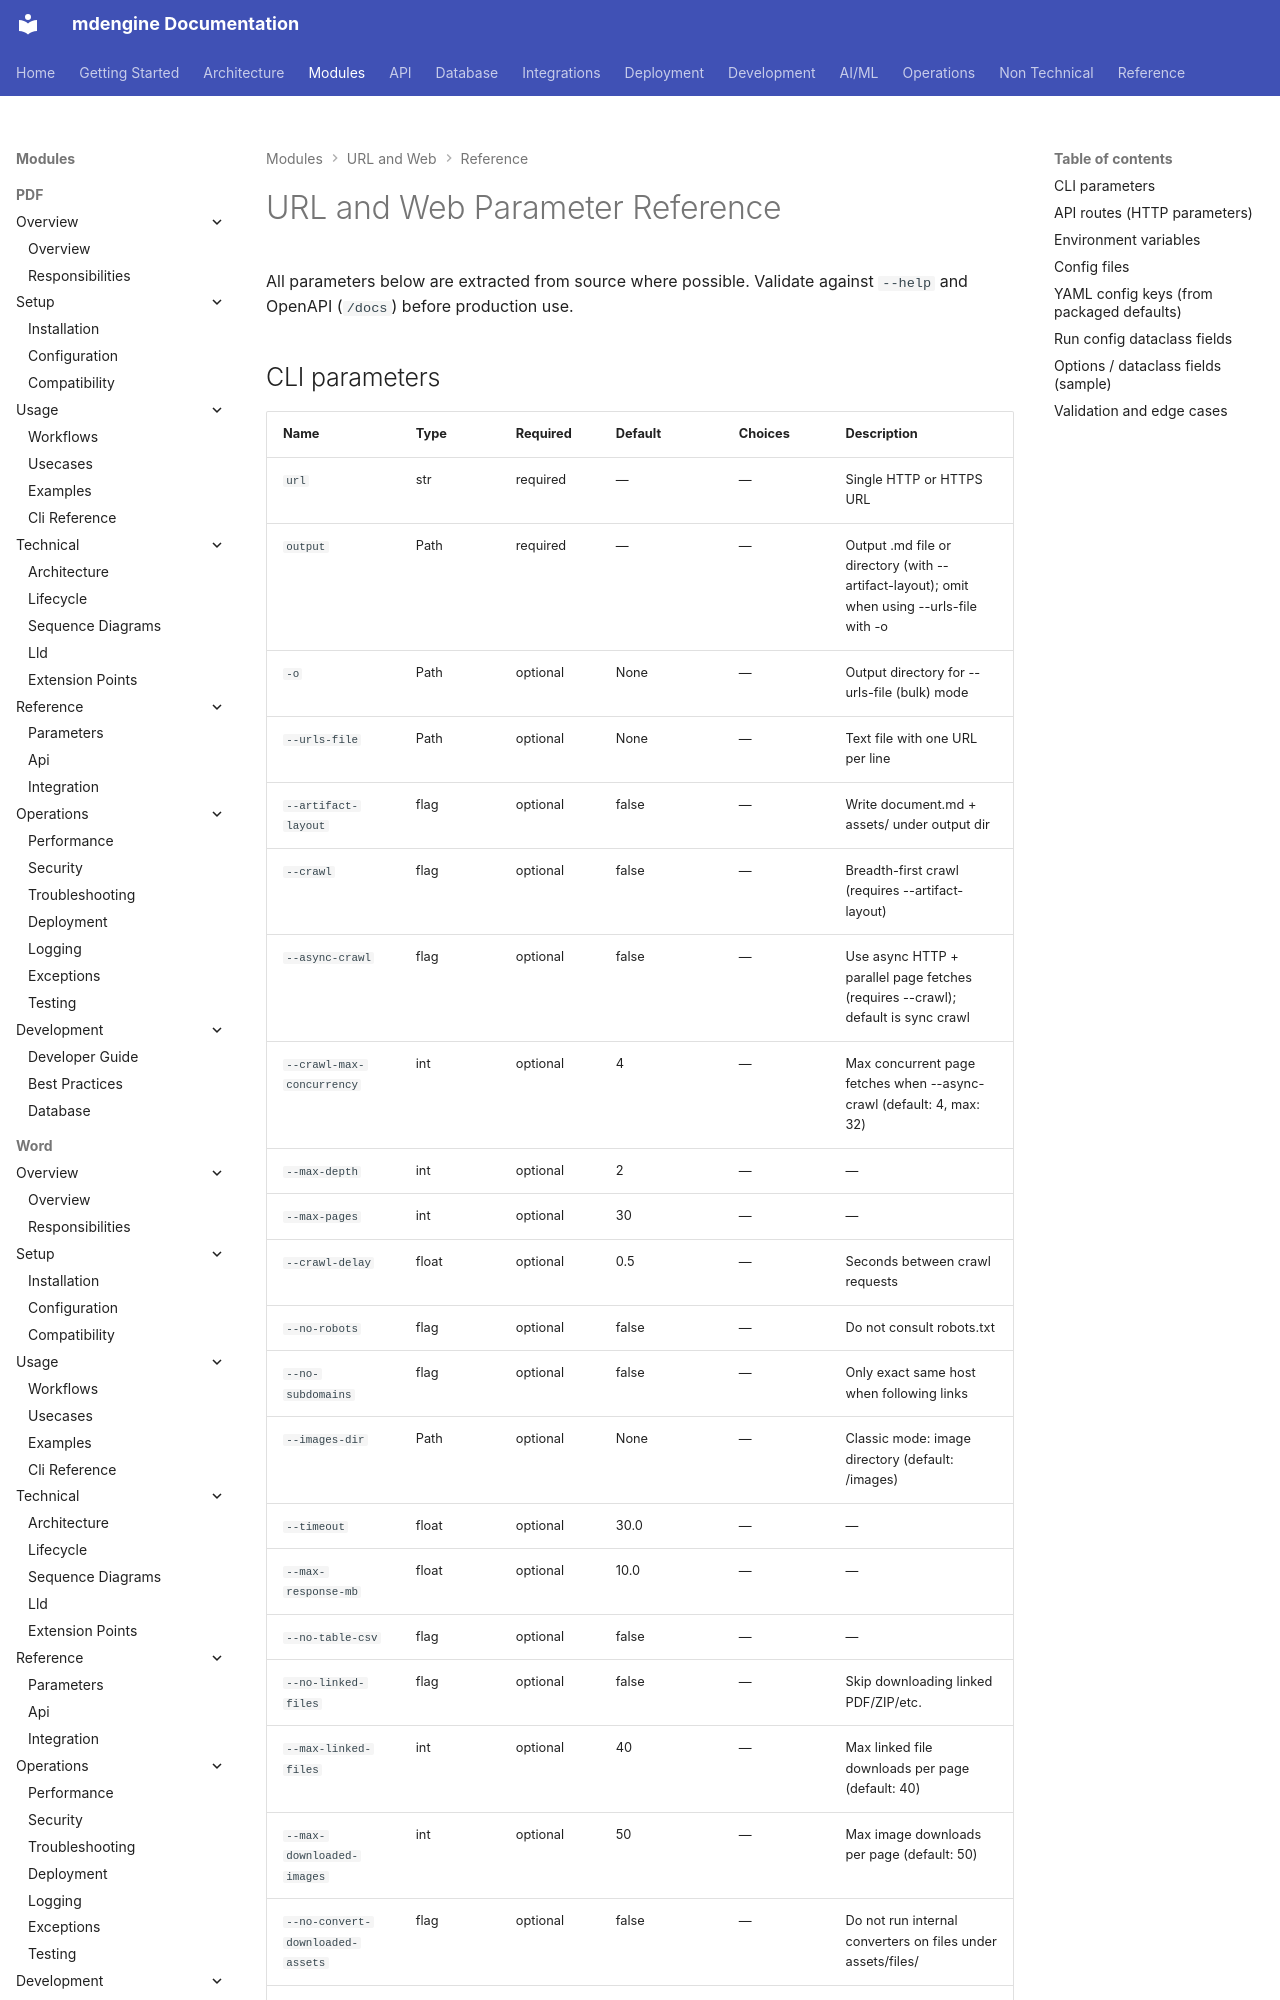

repository: mdengine/md-generator · page: modules/url/parameters/index.html · generator: mkdocs

# URL and Web Parameter Reference

All parameters below are extracted from source where possible. Validate against `--help` and OpenAPI (`/docs`) before production use.

## CLI parameters

| Name | Type | Required | Default | Choices | Description |
| --- | --- | --- | --- | --- | --- |
| `url` | str | required | — | — | Single HTTP or HTTPS URL |
| `output` | Path | required | — | — | Output .md file or directory (with --artifact-layout); omit when using --urls-file with -o |
| `-o` | Path | optional | None | — | Output directory for --urls-file (bulk) mode |
| `--urls-file` | Path | optional | None | — | Text file with one URL per line |
| `--art
